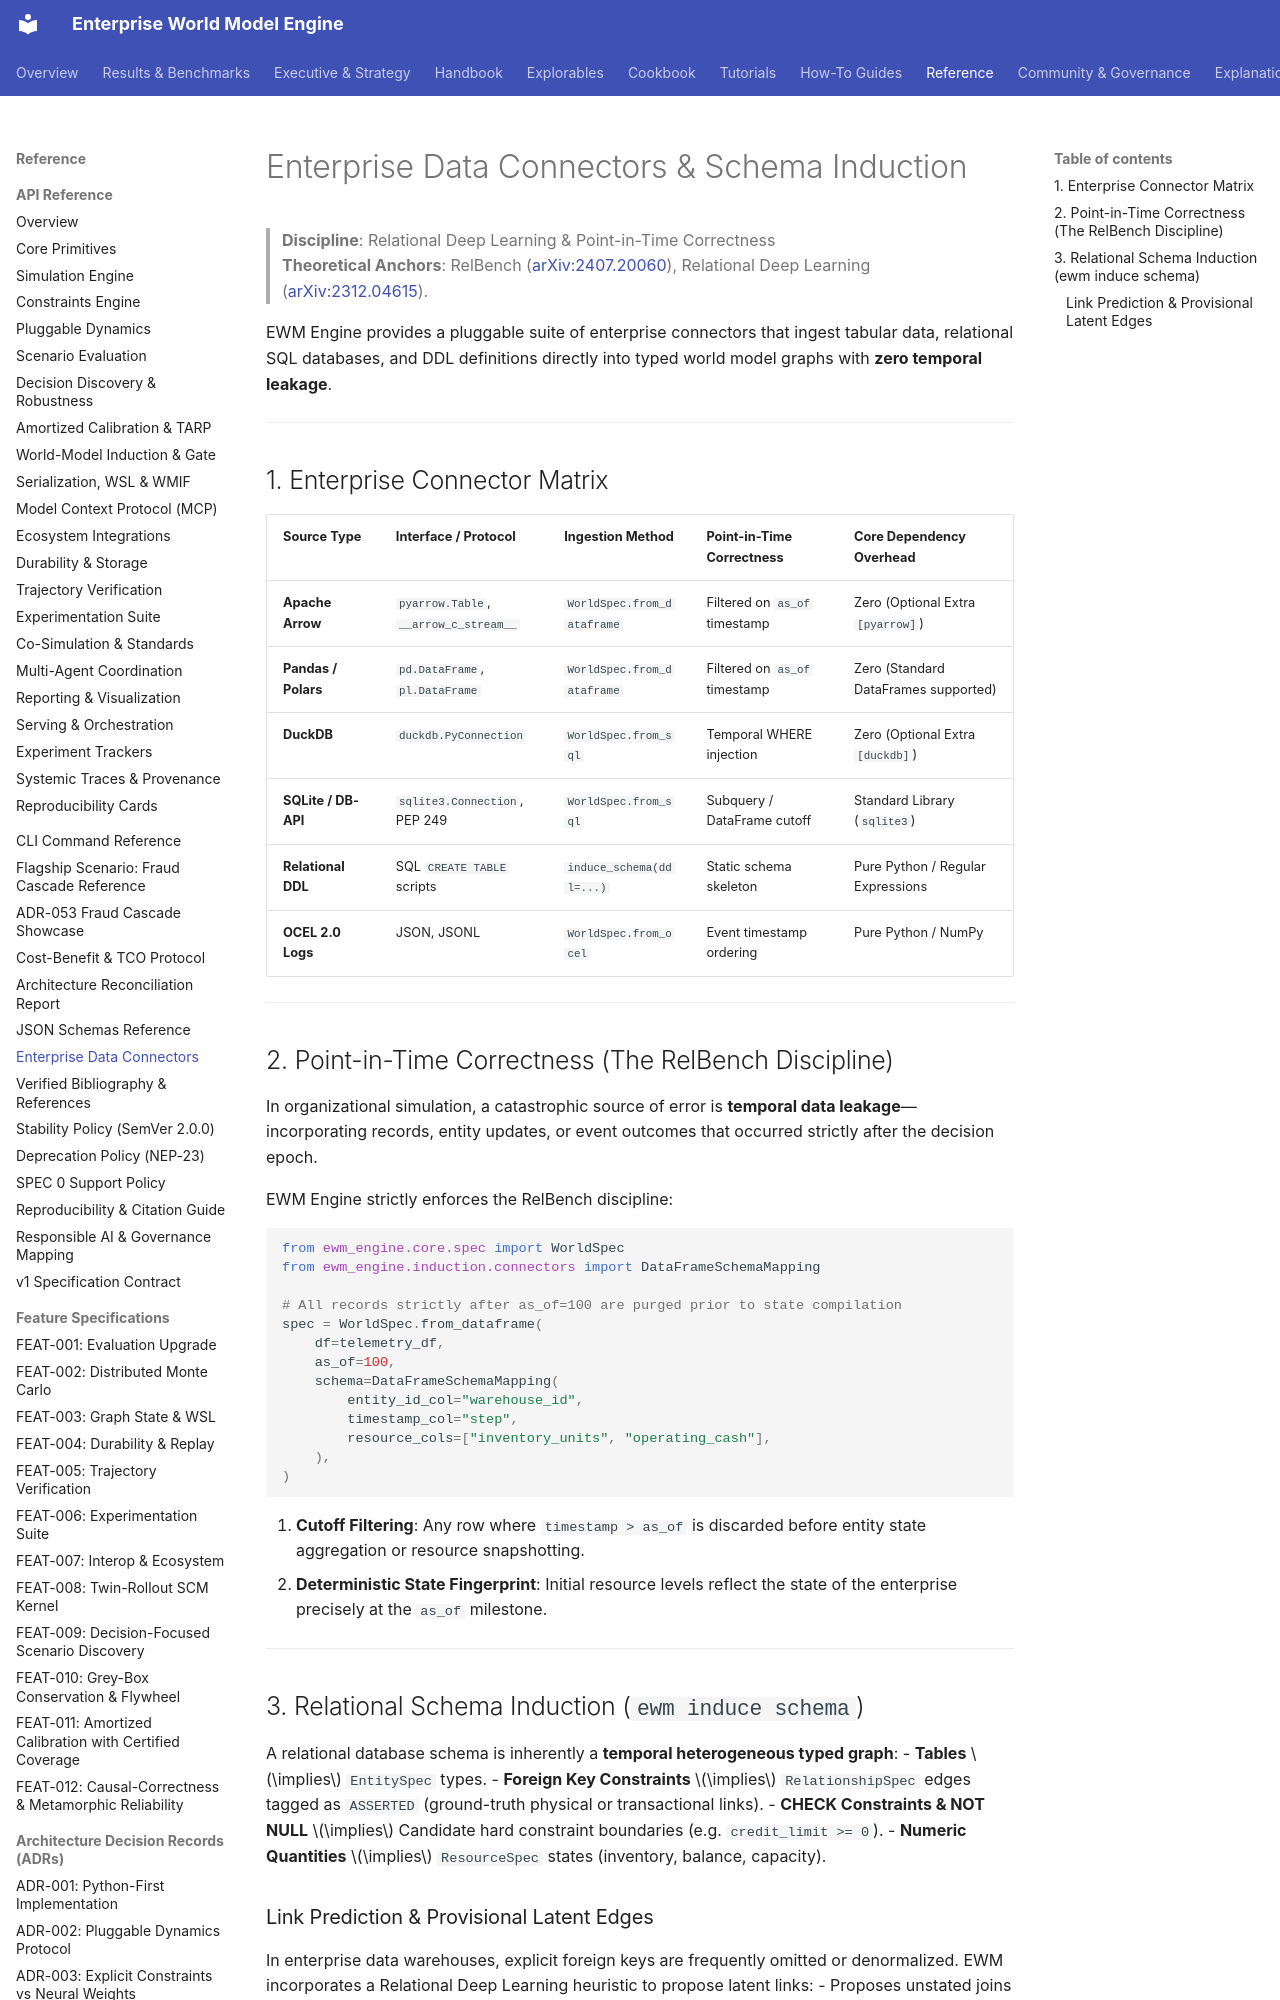

repository: vfcarida/Enterprise-World-Model-Engine · page: reference/connectors/index.html · generator: mkdocs

# Enterprise Data Connectors & Schema Induction

> **Discipline**: Relational Deep Learning & Point-in-Time Correctness  
> **Theoretical Anchors**: RelBench ([arXiv:2407.20060](https://arxiv.org/abs/2407.20060)), Relational Deep Learning ([arXiv:2312.04615](https://arxiv.org/abs/2312.04615)).

EWM Engine provides a pluggable suite of enterprise connectors that ingest tabular data, relational SQL databases, and DDL definitions directly into typed world model graphs with **zero temporal leakage**.

---

## 1. Enterprise Connector Matrix

| Source Type | Interface / Protocol | Ingestion Method | Point-in-Time Correctness | Core Dependency Overhead |
| :--- | :--- | :--- | :--- | :--- |
| **Apache Arrow** | `pyarrow.Table`, `__arrow_c_stream__` | `WorldSpec.from_dataframe` | Filtered on `as_of` timestamp | Zero (Optional Extra `[pyarrow]`) |
| **Pandas / Polars** | `pd.DataFrame`, `pl.DataFrame` | `WorldSpec.from_dataframe` | Filtered on `as_of` timestamp | Zero (Standard DataFrames supported) |
| **DuckDB** | `duckdb.PyConnection` | `WorldSpec.from_sql` | Temporal WHERE injection | Zero (Optional Extra `[duckdb]`) |
| **SQLite / DB-API** | `sqlite3.Connection`, PEP 249 | `WorldSpec.from_sql` | Subquery / DataFrame cutoff | Standard Library (`sqlite3`) |
| **Relational DDL** | SQL `CREATE TABLE` scripts | `induce_schema(ddl=...)` | Static schema skeleton | Pure Python / Regular Expressions |
| **OCEL 2.0 Logs** | JSON, JSONL | `WorldSpec.from_ocel` | Event timestamp ordering | Pure Python / NumPy |

---
